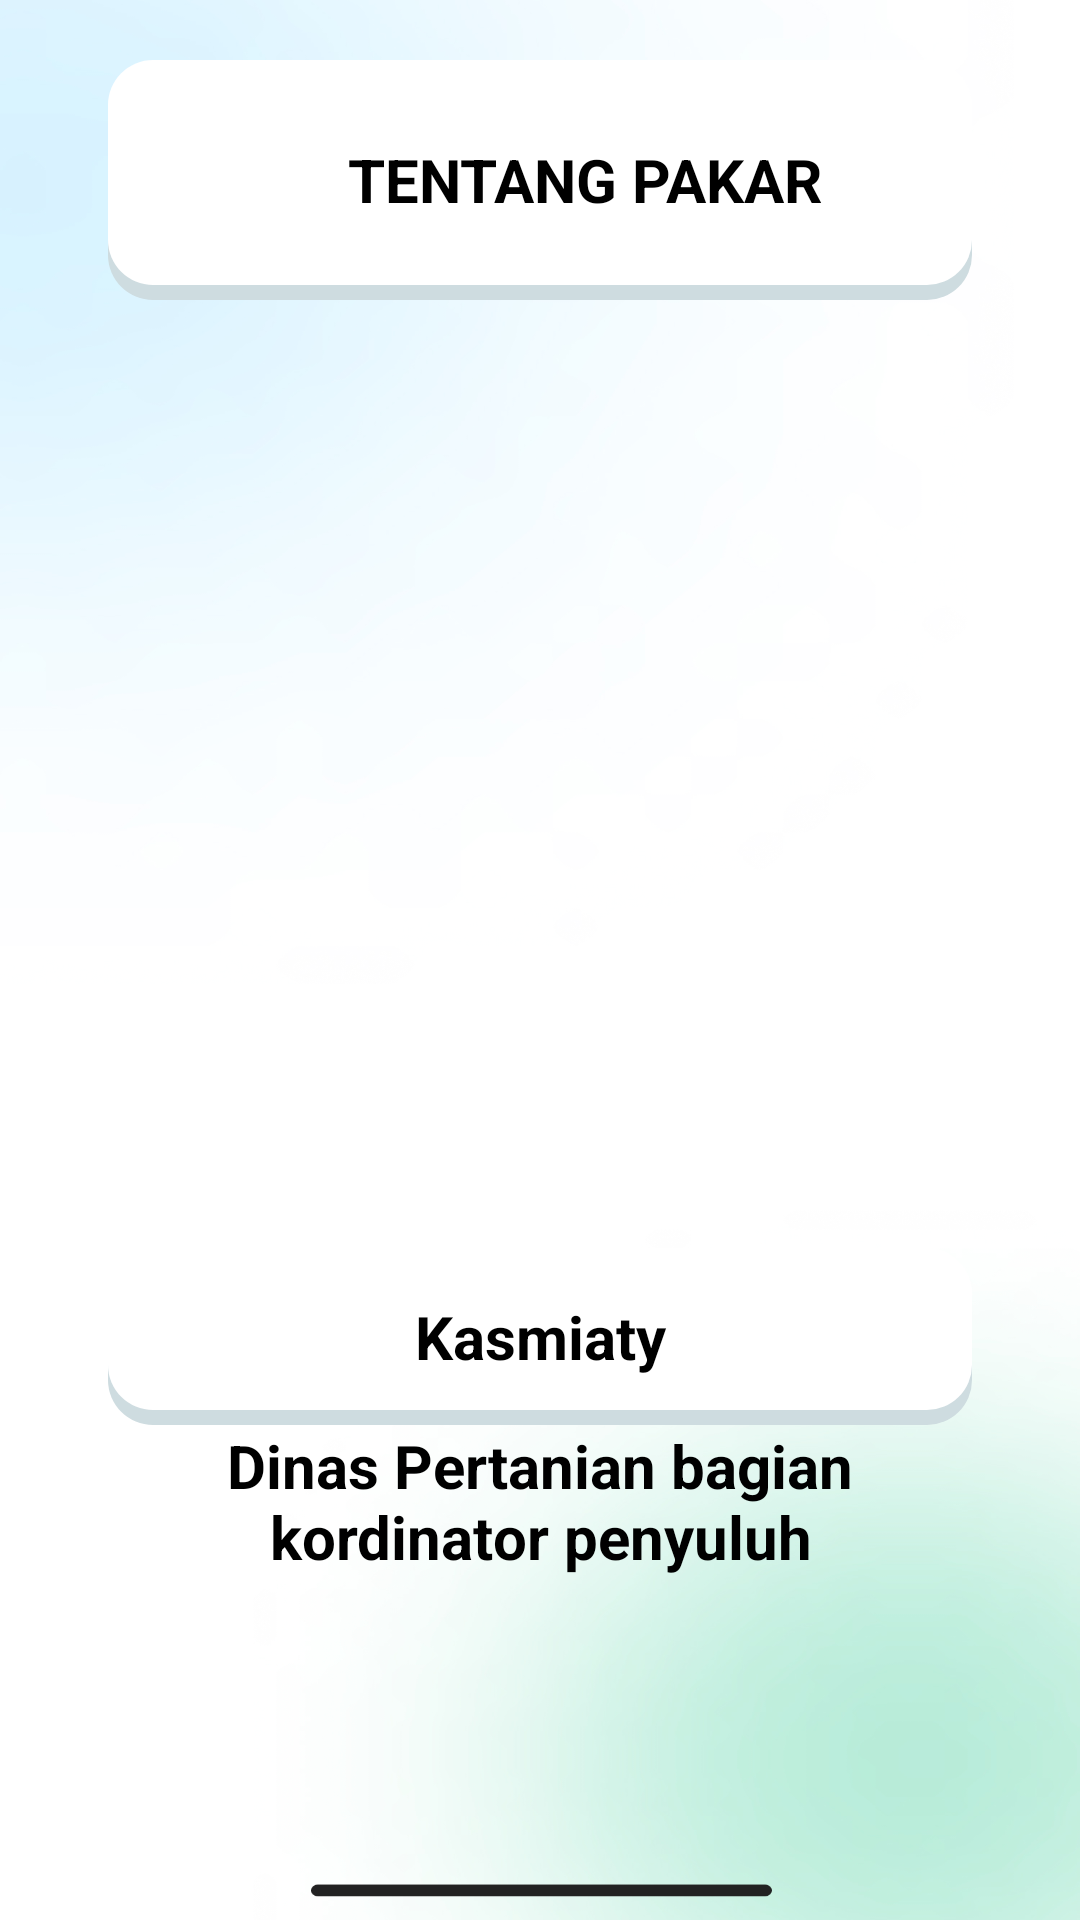

Reconstruct the res/layout file that produces this screen, plus the resources it refers to.
<!-- AndroidManifest.xml: application theme Theme.Sispak_kel_9 -->
<!-- res/layout/personal.xml -->
<?xml version="1.0" encoding="utf-8"?>

<androidx.constraintlayout.widget.ConstraintLayout xmlns:android="http://schemas.android.com/apk/res/android"
    xmlns:tools="http://schemas.android.com/tools"
    android:layout_width="match_parent"
    android:layout_height="match_parent"
    xmlns:app="http://schemas.android.com/apk/res-auto"
    android:background="@drawable/screen"
    android:paddingVertical="0dp"
    android:paddingHorizontal="16dp">
    <LinearLayout
        android:id="@+id/linearLayoutCenter"
        android:layout_width="match_parent"
        android:layout_height="match_parent"
        android:gravity="center_horizontal"
        android:orientation="vertical"
        app:layout_constraintTop_toTopOf="parent"
        app:layout_constraintBottom_toBottomOf="parent"
        app:layout_constraintStart_toStartOf="parent"
        app:layout_constraintEnd_toEndOf="parent">
    <LinearLayout
        android:layout_width="match_parent"
        android:layout_marginTop="20dp"
        android:layout_marginHorizontal="20dp"
        android:layout_height="wrap_content"
        android:orientation="horizontal"
        android:background="@drawable/shadowdeteksi"
        android:gravity="center_vertical"
        android:padding="16dp">

        <ImageView
            android:layout_width="48dp"
            android:layout_height="48dp"
            android:src="@drawable/path20"
            android:contentDescription="Disease Icon" />

        <TextView
            android:layout_width="wrap_content"
            android:layout_height="wrap_content"
            android:layout_marginStart="16dp"
            android:text="TENTANG PAKAR"
            android:textColor="#000000"
            android:textSize="20sp"
            android:textStyle="bold" />

    </LinearLayout>

        <ImageView
            android:id="@+id/appLogo"
            android:layout_width="383dp"
            android:layout_height="280dp"
            android:layout_marginTop="16dp"
            android:src="@drawable/w1"
            app:layout_constraintBottom_toTopOf="@+id/appName"
            app:layout_constraintDimensionRatio="h,1:1"
            app:layout_constraintEnd_toEndOf="parent"
            app:layout_constraintStart_toStartOf="parent"
            app:layout_constraintTop_toTopOf="parent" />

        <LinearLayout
            android:layout_width="match_parent"
            android:layout_marginTop="20dp"
            android:layout_marginHorizontal="20dp"
            android:layout_height="wrap_content"
            android:orientation="horizontal"
            android:background="@drawable/shadowdeteksi"
            android:gravity="center_vertical"
            android:padding="16dp">


            <TextView
                android:layout_width="match_parent"
                android:layout_height="wrap_content"
                android:gravity="center"
                android:text="Kasmiaty"
                android:textColor="#000000"
                android:textSize="20sp"
                android:textStyle="bold" />


        </LinearLayout>
        <TextView
            android:layout_width="match_parent"
            android:layout_height="wrap_content"
            android:gravity="center"
            android:text="Dinas Pertanian bagian kordinator penyuluh"
            android:textColor="#000000"
            android:textSize="20sp"
            android:textStyle="bold" />
    </LinearLayout>




</androidx.constraintlayout.widget.ConstraintLayout>
<!-- resources referenced by this layout -->
<resources>
  <!-- drawable screen: jpg bitmap (drawable, 229170 bytes) -->
  <!-- drawable shadowdeteksi (drawable) -->
  <?xml version="1.0" encoding="utf-8"?>
  
  <layer-list xmlns:android="http://schemas.android.com/apk/res/android">
  
      <item android:top="10dp">
          <shape>
              <solid android:color="#CEDCE0" />
              <corners android:radius="15dp" />
          </shape>
      </item>
  
      <item android:bottom="5sp">
          <shape>
              <solid android:color="@color/white" />
              <corners android:radius="15dp" />
          </shape>
      </item>
  </layer-list>
  <style name="Theme.Sispak_kel_9" parent="Theme.AppCompat.DayNight.NoActionBar">
          
          <item name="colorPrimary">@color/purple_500</item>
          <item name="colorPrimaryVariant">@color/purple_700</item>
          <item name="colorOnPrimary">@color/white</item>
          
          <item name="colorSecondary">@color/teal_200</item>
          <item name="colorSecondaryVariant">@color/teal_700</item>
          <item name="colorOnSecondary">@color/black</item>
          
          <item name="android:statusBarColor">?attr/colorPrimaryVariant</item>
          <item name="windowActionBar">false</item>
          <item name="android:windowNoTitle">true</item>
          <item name="android:windowFullscreen">true</item>
          
      </style>
  <color name="white">#FFFFFFFF</color>
  <color name="purple_500">#FF6200EE</color>
  <color name="purple_700">#FF3700B3</color>
  <color name="teal_200">#FF03DAC5</color>
  <color name="teal_700">#FF018786</color>
  <color name="black">#FF000000</color>
</resources>
